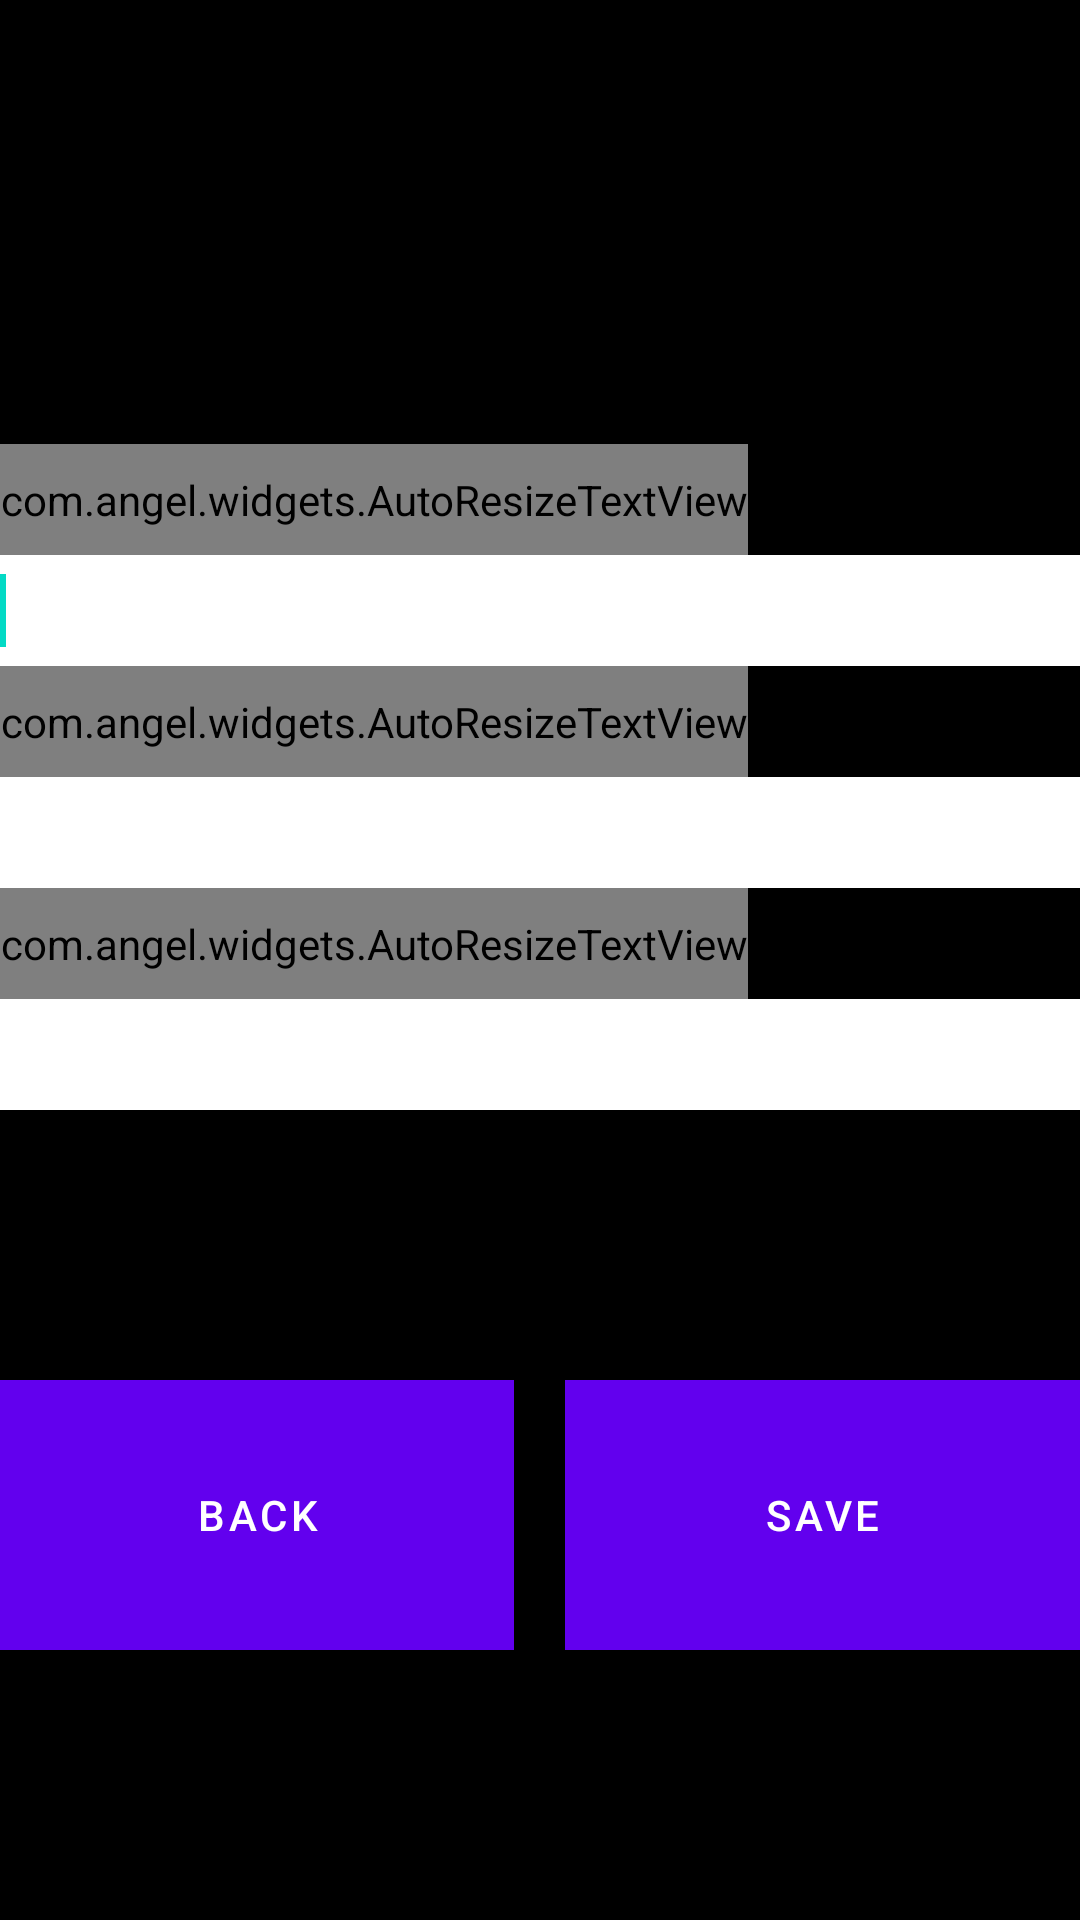

Layout XML and referenced resources for this Android screen:
<!-- AndroidManifest.xml: application theme AppTheme -->
<!-- res/layout/wallet.xml -->
<?xml version="1.0" encoding="utf-8"?>
<LinearLayout xmlns:android="http://schemas.android.com/apk/res/android"
    android:layout_width="match_parent"
    android:layout_height="match_parent"
    android:background="#000000"
    android:orientation="vertical" >

    <LinearLayout
        android:layout_width="match_parent"
        android:layout_height="wrap_content"
        android:layout_weight="4"
        android:orientation="vertical" >
    </LinearLayout>

    <com.angel.widgets.AutoResizeTextView
        android:id="@+id/textView2"
        android:layout_width="wrap_content"
        android:layout_height="0dp"
        android:layout_weight="1"
        android:text=" ID"
        android:textColor="#FFFFFF"
        android:textSize="30sp" />

    <EditText
        android:id="@+id/idText"
        android:layout_width="match_parent"
        android:layout_height="0dp"
        android:layout_weight="1"
        android:background="#FFFFFF"
        android:ems="10"
        android:inputType="textPassword" >

        <requestFocus />
    </EditText>

    <com.angel.widgets.AutoResizeTextView
        android:id="@+id/textView2"
        android:layout_width="wrap_content"
        android:layout_height="0dp"
        android:layout_weight="1"
        android:text=" Password"
        android:textColor="#FFFFFF"
        android:textSize="30sp" />

    <EditText
        android:id="@+id/passText"
        android:layout_width="match_parent"
        android:layout_height="0dp"
        android:layout_weight="1"
        android:background="#FFFFFF"
        android:ems="10"
        android:inputType="textPassword" />

    <com.angel.widgets.AutoResizeTextView
        android:id="@+id/textView3"
        android:layout_width="wrap_content"
        android:layout_height="0dp"
        android:layout_weight="1"
        android:text=" Wager (Sataoshis)"
        android:textColor="#FFFFFF"
        android:textSize="30sp" />

    <EditText
        android:id="@+id/wagerText"
        android:layout_width="match_parent"
        android:layout_height="0dp"
        android:layout_weight="1"
        android:background="#FFFFFF"
        android:ems="10"
        android:inputType="number" />

    <LinearLayout
        android:layout_width="match_parent"
        android:layout_height="wrap_content"
        android:layout_weight="6" >

        <LinearLayout
            android:layout_width="0dp"
            android:layout_height="match_parent"
            android:layout_weight="1"
            android:orientation="vertical" >

            <LinearLayout
                android:layout_width="match_parent"
                android:layout_height="0dp"
                android:layout_weight="1"
                android:orientation="horizontal" >
            </LinearLayout>

            <Button
                android:id="@+id/Back"
                android:layout_width="match_parent"
                android:layout_height="0dp"
                android:layout_weight="1"
                android:background="@android:color/white"
                android:onClick="backBtn"
                android:text="Back" />

            <LinearLayout
                android:layout_width="match_parent"
                android:layout_height="0dp"
                android:layout_weight="1"
                android:orientation="horizontal" >
            </LinearLayout>
        </LinearLayout>

        <LinearLayout
            android:layout_width="0dp"
            android:layout_height="match_parent"
            android:layout_weight=".1"
            android:orientation="vertical" >
        </LinearLayout>

        <LinearLayout
            android:layout_width="0dp"
            android:layout_height="match_parent"
            android:layout_weight="1"
            android:orientation="vertical" >

            <LinearLayout
                android:layout_width="match_parent"
                android:layout_height="0dp"
                android:layout_weight="1"
                android:orientation="horizontal" >
            </LinearLayout>

            <Button
                android:id="@+id/Save"
                android:layout_width="match_parent"
                android:layout_height="0dp"
                android:layout_weight="1"
                android:background="#FFFFFF"
                android:onClick="saveBtn"
                android:text="Save" />

            <LinearLayout
                android:layout_width="match_parent"
                android:layout_height="0dp"
                android:layout_weight="1"
                android:orientation="horizontal" >
            </LinearLayout>
        </LinearLayout>
    </LinearLayout>

</LinearLayout>
<!-- resources referenced by this layout -->
<resources>

</resources>
